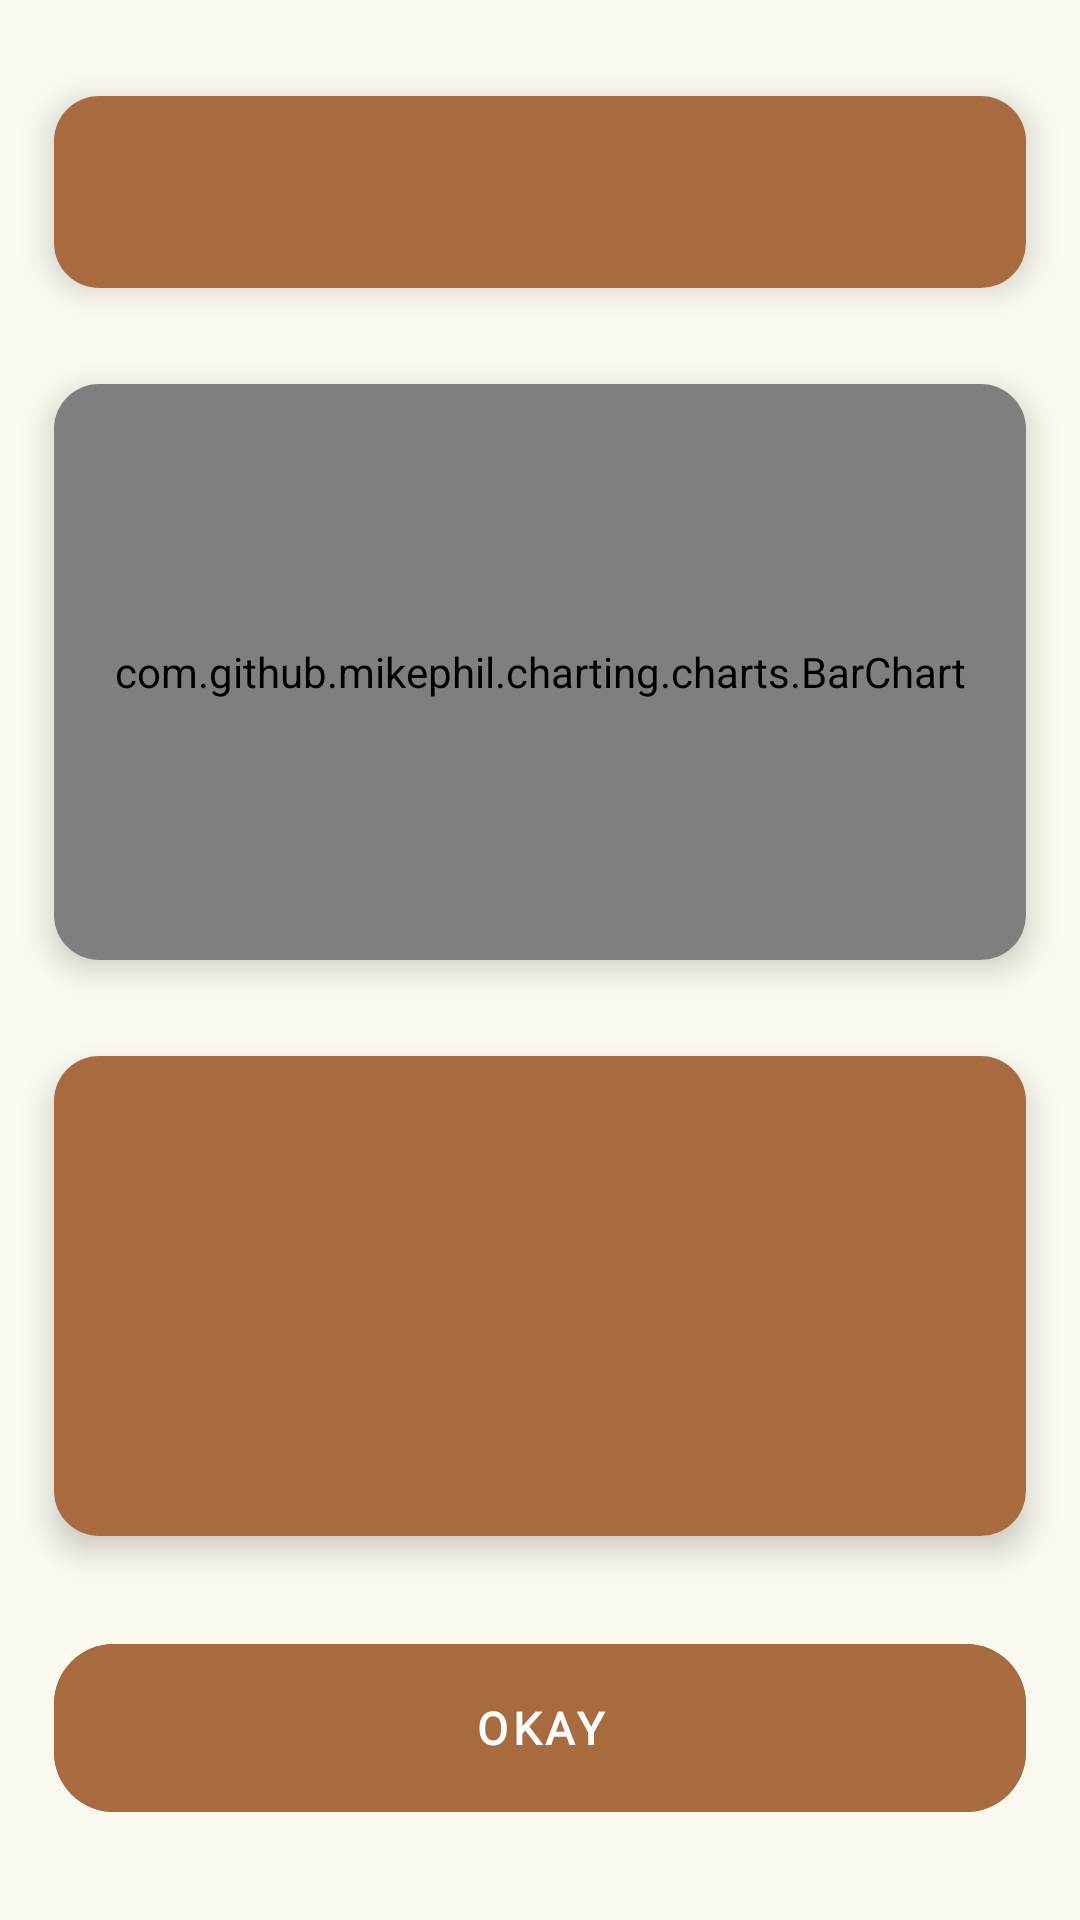

Produce the Android XML layout that renders to this screen, including the resource entries it uses.
<!-- AndroidManifest.xml: application theme Base.Theme.TierraHomes -->
<!-- res/layout/insights_fragment.xml -->
<androidx.constraintlayout.widget.ConstraintLayout
    xmlns:android="http://schemas.android.com/apk/res/android"
    xmlns:app="http://schemas.android.com/apk/res-auto"
    android:layout_width="match_parent"
    android:layout_height="match_parent"
    android:background="@color/colorBackground">

    
    <androidx.constraintlayout.widget.Guideline
        android:id="@+id/guidelineTop"
        android:layout_width="wrap_content"
        android:layout_height="wrap_content"
        android:orientation="horizontal"
        app:layout_constraintGuide_percent="0.05" />

    <androidx.constraintlayout.widget.Guideline
        android:id="@+id/guidelineChartTop"
        android:layout_width="wrap_content"
        android:layout_height="wrap_content"
        android:orientation="horizontal"
        app:layout_constraintGuide_percent="0.15" />

    <androidx.constraintlayout.widget.Guideline
        android:id="@+id/guidelineChartTop1"
        android:layout_width="wrap_content"
        android:layout_height="wrap_content"
        android:orientation="horizontal"
        app:layout_constraintGuide_percent="0.20" />

    <androidx.constraintlayout.widget.Guideline
        android:id="@+id/guidelineInfoTop"
        android:layout_width="wrap_content"
        android:layout_height="wrap_content"
        android:orientation="horizontal"
        app:layout_constraintGuide_percent="0.50" />

    <androidx.constraintlayout.widget.Guideline
        android:id="@+id/guidelineInfoTop1"
        android:layout_width="wrap_content"
        android:layout_height="wrap_content"
        android:orientation="horizontal"
        app:layout_constraintGuide_percent="0.55" />

    <androidx.constraintlayout.widget.Guideline
        android:id="@+id/guidelineButtonTop"
        android:layout_width="wrap_content"
        android:layout_height="wrap_content"
        android:orientation="horizontal"
        app:layout_constraintGuide_percent="0.80" />

    <androidx.constraintlayout.widget.Guideline
        android:id="@+id/guidelineButtonTop1"
        android:layout_width="wrap_content"
        android:layout_height="wrap_content"
        android:orientation="horizontal"
        app:layout_constraintGuide_percent="0.85" />

    <androidx.constraintlayout.widget.Guideline
        android:id="@+id/guidelineButtonTop2"
        android:layout_width="wrap_content"
        android:layout_height="wrap_content"
        android:orientation="horizontal"
        app:layout_constraintGuide_percent="0.95" />

    
    <androidx.constraintlayout.widget.Guideline
        android:id="@+id/guidelineStart"
        android:layout_width="wrap_content"
        android:layout_height="wrap_content"
        android:orientation="vertical"
        app:layout_constraintGuide_percent="0.05" />

    <androidx.constraintlayout.widget.Guideline
        android:id="@+id/guidelineEnd"
        android:layout_width="wrap_content"
        android:layout_height="wrap_content"
        android:orientation="vertical"
        app:layout_constraintGuide_percent="0.95" />

    
    <androidx.cardview.widget.CardView
        android:id="@+id/titleCard"
        android:layout_width="0dp"
        android:layout_height="0dp"
        app:cardCornerRadius="15dp"
        app:cardElevation="6dp"
        app:layout_constraintTop_toTopOf="@id/guidelineTop"
        app:layout_constraintBottom_toTopOf="@id/guidelineChartTop"
        app:layout_constraintStart_toStartOf="@id/guidelineStart"
        app:layout_constraintEnd_toEndOf="@id/guidelineEnd">

        <TextView
            android:id="@+id/titleText"
            android:layout_width="match_parent"
            android:layout_height="match_parent"
            android:background="@color/colorAccent"
            android:paddingVertical="12dp"
            android:paddingHorizontal="32dp"
            android:fontFamily="@font/bahnschrift"
            android:autoSizeTextType="uniform"
            android:autoSizeMinTextSize="@dimen/font_spinner_min"
            android:autoSizeMaxTextSize="@dimen/font_headline_large"
            android:autoSizeStepGranularity="2sp"
            android:gravity="center"
            android:textColor="@color/colorCard"
            android:letterSpacing="0.1"
            android:textStyle="bold"/>
    </androidx.cardview.widget.CardView>

    
    <androidx.cardview.widget.CardView
        android:id="@+id/chartCard"
        android:layout_width="0dp"
        android:layout_height="0dp"
        app:cardCornerRadius="15dp"
        app:cardElevation="6dp"
        app:layout_constraintTop_toTopOf="@id/guidelineChartTop1"
        app:layout_constraintBottom_toTopOf="@id/guidelineInfoTop"
        app:layout_constraintStart_toStartOf="@id/guidelineStart"
        app:layout_constraintEnd_toEndOf="@id/guidelineEnd">

        <com.github.mikephil.charting.charts.BarChart
            android:id="@+id/priceChart"
            android:layout_width="match_parent"
            android:fontFamily="@font/bahnschrift"
            android:background="@color/colorAccent"
            android:layout_height="match_parent"
            android:padding="16dp" />

    </androidx.cardview.widget.CardView>

    
    <androidx.cardview.widget.CardView
        android:id="@+id/infoContainer"
        android:layout_width="0dp"
        android:layout_height="0dp"
        app:cardCornerRadius="15dp"
        app:cardElevation="6dp"
        app:layout_constraintTop_toTopOf="@id/guidelineInfoTop1"
        app:layout_constraintBottom_toTopOf="@id/guidelineButtonTop"
        app:layout_constraintStart_toStartOf="@id/guidelineStart"
        app:layout_constraintEnd_toEndOf="@id/guidelineEnd">

        <androidx.constraintlayout.widget.ConstraintLayout
            android:layout_width="match_parent"
            android:layout_height="match_parent"
            android:background="@color/colorAccent"
            android:padding="20dp">

            <ScrollView
                android:layout_width="match_parent"
                android:layout_height="match_parent"
                android:fillViewport="true"
                android:scrollbars="vertical">

                <TextView
                    android:id="@+id/textView2"
                    android:layout_width="match_parent"
                    android:layout_height="wrap_content"
                    android:textColor="@color/colorCard"
                    android:autoSizeTextType="uniform"
                    android:autoSizeMinTextSize="@dimen/font_spinner_min"
                    android:autoSizeMaxTextSize="@dimen/font_body_large"
                    android:fontFamily="@font/bahnschrift"
                    android:autoSizeStepGranularity="2sp"
                    android:gravity="top|center_horizontal"
                    android:lineSpacingExtra="4dp"
                    android:paddingTop="0dp" />

            </ScrollView>
        </androidx.constraintlayout.widget.ConstraintLayout>
    </androidx.cardview.widget.CardView>

    
    <com.google.android.material.button.MaterialButton
        android:id="@+id/button_done"
        android:layout_width="0dp"
        android:layout_height="0dp"
        android:text="OKAY"
        android:letterSpacing="0.1"
        android:textStyle="bold"
        android:textColor="@color/colorCard"
        android:backgroundTint="@color/colorAccent"
        app:cornerRadius="20dp"
        app:elevation="8dp"
        android:fontFamily="@font/bahnschrift"
        android:autoSizeTextType="uniform"
        android:autoSizeMinTextSize="@dimen/font_spinner_min"
        android:autoSizeMaxTextSize="@dimen/font_button_primary"
        android:autoSizeStepGranularity="2sp"
        app:layout_constraintTop_toTopOf="@id/guidelineButtonTop1"
        app:layout_constraintBottom_toBottomOf="@id/guidelineButtonTop2"
        app:layout_constraintStart_toStartOf="@id/guidelineStart"
        app:layout_constraintEnd_toEndOf="@id/guidelineEnd" />
</androidx.constraintlayout.widget.ConstraintLayout>
<!-- resources referenced by this layout -->
<resources>
  <color name="colorAccent">#A86B3F</color>
  <color name="colorBackground">#FAF9F0</color>
  <color name="colorCard">#FFFFFF</color>
  <dimen name="font_body_large">16sp</dimen>
  <dimen name="font_button_primary">16sp</dimen>
  <dimen name="font_headline_large">40sp</dimen>
  <dimen name="font_spinner_min">1sp</dimen>
  <style name="Base.Theme.TierraHomes" parent="Theme.Material3.DayNight.NoActionBar">
          
  
  
  
          
          <item name="android:fitsSystemWindows">true</item>
  
          
          <item name="colorPrimary">@color/colorAccent</item>
          <item name="colorPrimaryVariant">@color/colorBorder</item>
          <item name="colorOnPrimary">@color/colorPrimaryText</item>
          <item name="android:windowBackground">@color/colorBackground</item>
  
          
          <item name="colorSecondary">@color/colorSecondaryText</item>
          <item name="colorOnSecondary">@color/colorBackground</item>
          <item name="colorSurface">@color/colorCard</item>
          <item name="colorOnSurface">@color/colorPrimaryText1</item>
      </style>
  <color name="colorBorder">#3E2214</color>
  <color name="colorPrimaryText">#3E2214</color>
  <color name="colorSecondaryText">#D9B893</color>
  <color name="colorPrimaryText1">#3E2214</color>
</resources>
